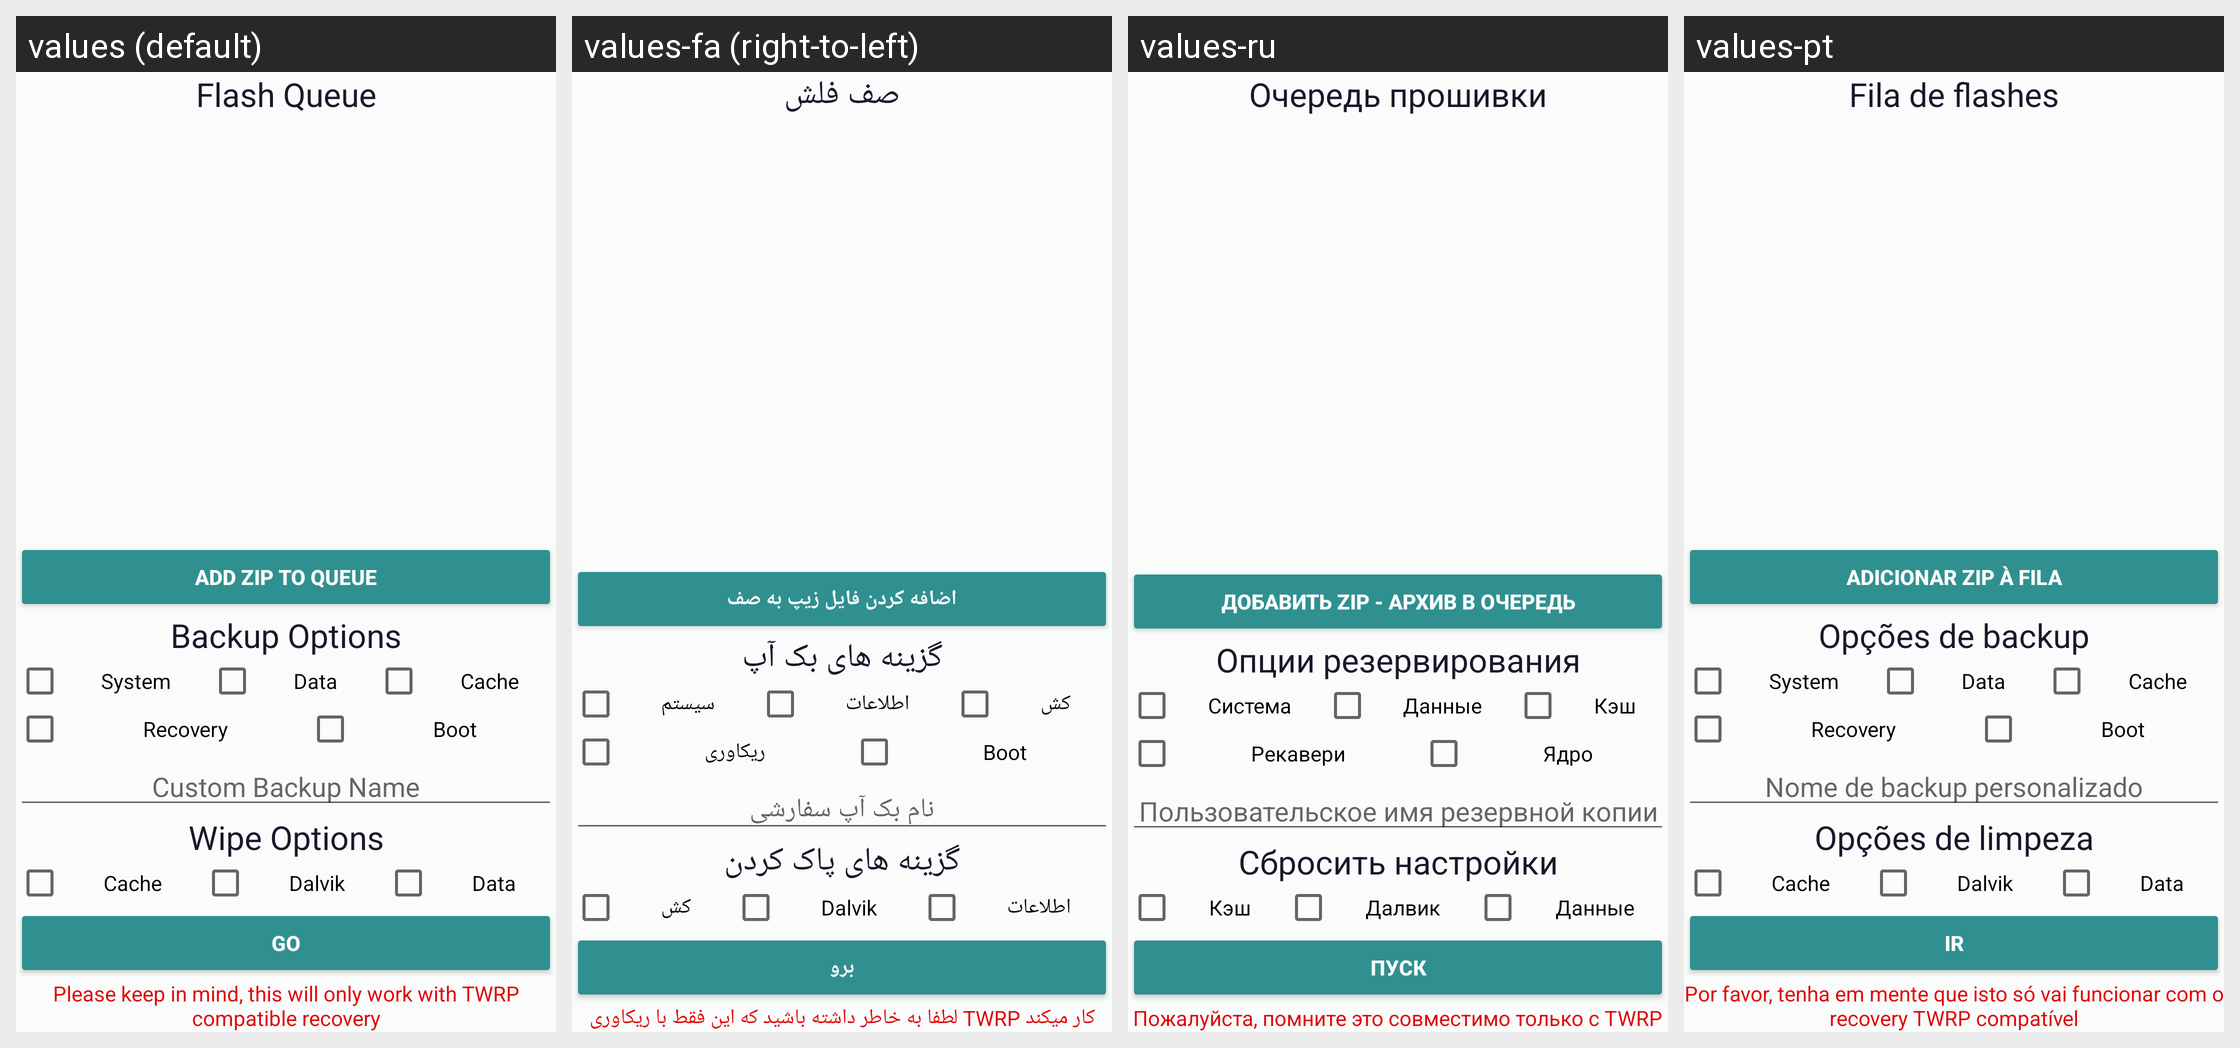

Locale-by-locale string values for the Android screen shown in this grid:
Android screen res/layout/recovery_script_manager.xml rendered under 4 locales, left to right: values (default), values-fa (right-to-left), values-ru, values-pt. Device: Nexus 5 (rendered at 1080×1920; each locale shown at half size, 540×960, under a caption strip naming it); theme Rashr.
Other locales in the repository, not shown: values-cs, values-de, values-el, values-es, values-fr, values-gr, values-hr, values-it, values-ko, values-mk, values-nl, values-pl, values-ro, values-sk, values-sr, values-tr, values-uk, values-vi, values-zh, values-zh-rHK, values-zh-rTW.
Strings drawn on this screen, with the default value and each locale's value (text and hints the layout hard-codes, and strings that could not be matched under every locale, appear in the picture but are not listed):

flash_queue
  values: Flash Queue
  values-fa: صف فلش
  values-ru: Очередь прошивки
  values-pt: Fila de flashes

add_queue
  values: Add Zip to queue
  values-fa: اضافه کردن فایل زیپ به صف
  values-ru: Добавить zip - архив в очередь
  values-pt: Adicionar zip à fila

backup_opts
  values: Backup Options
  values-fa: گزینه های بک آپ
  values-ru: Опции резервирования
  values-pt: Opções de backup

system
  values: System
  values-fa: سیستم
  values-ru: Система
  values-pt: System

data
  values: Data
  values-fa: اطلاعات
  values-ru: Данные
  values-pt: Data

cache
  values: Cache
  values-fa: کش
  values-ru: Кэш
  values-pt: Cache

recovery
  values: Recovery
  values-fa: ریکاوری
  values-ru: Рекавери
  values-pt: Recovery

boot
  values: Boot
  values-fa: Boot
  values-ru: Ядро
  values-pt: Boot

bak_name
  values: Custom Backup Name
  values-fa: نام بک آپ سفارشی
  values-ru: Пользовательское имя резервной копии
  values-pt: Nome de backup personalizado

wipe_opts
  values: Wipe Options
  values-fa: گزینه های پاک کردن
  values-ru: Сбросить настройки
  values-pt: Opções de limpeza

dalvik
  values: Dalvik
  values-fa: Dalvik
  values-ru: Далвик
  values-pt: Dalvik

go
  values: Go
  values-fa: برو
  values-ru: Пуск
  values-pt: Ir

recovery_script_mind
  values: Please keep in mind, this will only work with TWRP compatible recovery
  values-fa: کار میکند TWRP لطفا به خاطر داشته باشید که این فقط با ریکاوری
  values-ru: Пожалуйста, помните это совместимо только с TWRP
  values-pt: Por favor, tenha em mente que isto só vai funcionar com o recovery TWRP compatível
